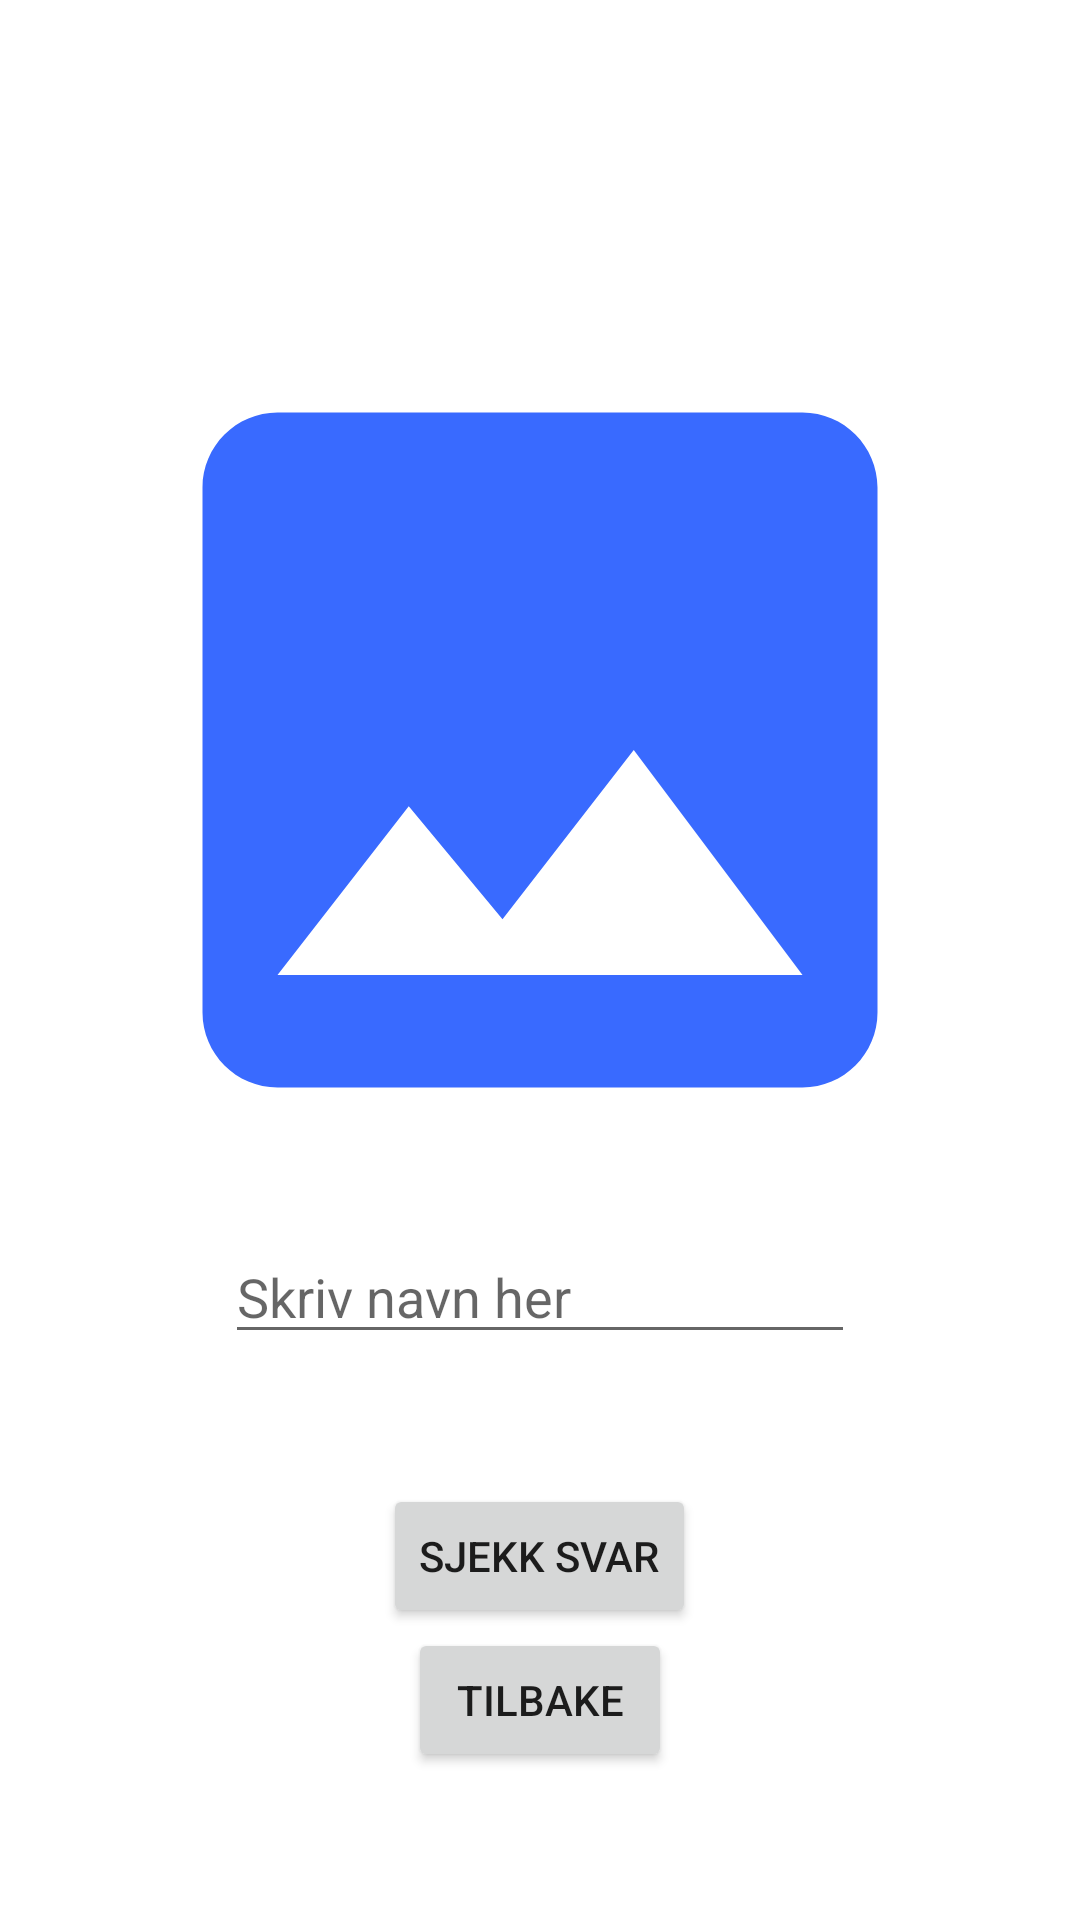

Reconstruct the res/layout file that produces this screen, plus the resources it refers to.
<!-- AndroidManifest.xml: application theme Theme.Oblig -->
<!-- res/layout/quiz.xml -->
<?xml version="1.0" encoding="utf-8"?>
<LinearLayout xmlns:android="http://schemas.android.com/apk/res/android"
    xmlns:app="http://schemas.android.com/apk/res-auto"
    xmlns:tools="http://schemas.android.com/tools"
    android:layout_width="match_parent"
    android:layout_height="match_parent"
    android:orientation="vertical"
    android:gravity="center_horizontal"
    tools:context=".seeAndDeleteActivity">

    <ImageView
        android:layout_marginTop="100dp"
        android:id="@+id/quiz_image"
        android:layout_width="300dp"
        android:layout_height="300dp"
        android:scaleType="centerCrop"
        android:src="@drawable/ic_baseline_image_24"/>

    <EditText
        android:layout_marginTop="10dp"
        android:id="@+id/inputQuiz"
        android:layout_width="wrap_content"
        android:layout_height="wrap_content"
        android:ems="10"
        android:hint="@string/skrivHer"
        android:inputType="textPersonName"
        app:layout_constraintEnd_toEndOf="parent"
        app:layout_constraintStart_toStartOf="parent"
        app:layout_constraintTop_toTopOf="parent" />

    <TextView
        android:id="@+id/riktignavnText"
        android:layout_width="match_parent"
        android:layout_height="wrap_content"
        android:gravity="center_horizontal"
        android:text=""
        android:textSize="16dp" />

    <TextView
        android:id="@+id/scoreText"
        android:layout_width="match_parent"
        android:layout_height="wrap_content"
        android:gravity="center_horizontal"
        android:text=""
        android:textSize="16dp" />

    <Button
        android:id="@+id/btn_sendSvar"
        android:layout_width="wrap_content"
        android:layout_height="wrap_content"
        android:text="@string/sendSvar" />

    <Button
        android:id="@+id/btn_tilbake"
        android:layout_width="wrap_content"
        android:layout_height="wrap_content"
        android:text="@string/tilbake" />


</LinearLayout>
<!-- resources referenced by this layout -->
<resources>
  <!-- drawable ic_baseline_image_24 (drawable) -->
  <vector android:height="24dp" android:tint="#396AFF"
      android:viewportHeight="24" android:viewportWidth="24"
      android:width="24dp" xmlns:android="http://schemas.android.com/apk/res/android">
      <path android:fillColor="@android:color/white" android:pathData="M21,19V5c0,-1.1 -0.9,-2 -2,-2H5c-1.1,0 -2,0.9 -2,2v14c0,1.1 0.9,2 2,2h14c1.1,0 2,-0.9 2,-2zM8.5,13.5l2.5,3.01L14.5,12l4.5,6H5l3.5,-4.5z"/>
  </vector>
  <string name="sendSvar">SJEKK SVAR</string>
  <string name="skrivHer">Skriv navn her</string>
  <string name="tilbake">TILBAKE</string>
  <style name="Theme.Oblig" parent="Theme.MaterialComponents.DayNight.DarkActionBar">
          
          <item name="colorPrimary">@color/purple_500</item>
          <item name="colorPrimaryVariant">@color/purple_700</item>
          <item name="colorOnPrimary">@color/white</item>
          
          <item name="colorSecondary">@color/teal_200</item>
          <item name="colorSecondaryVariant">@color/teal_700</item>
          <item name="colorOnSecondary">@color/black</item>
          
          <item name="android:statusBarColor" tools:targetApi="l">?attr/colorPrimaryVariant</item>
          
      </style>
  <color name="purple_500">#FF6200EE</color>
  <color name="purple_700">#FF3700B3</color>
  <color name="white">#FFFFFFFF</color>
  <color name="teal_200">#FF03DAC5</color>
  <color name="teal_700">#FF018786</color>
  <color name="black">#FF000000</color>
</resources>
